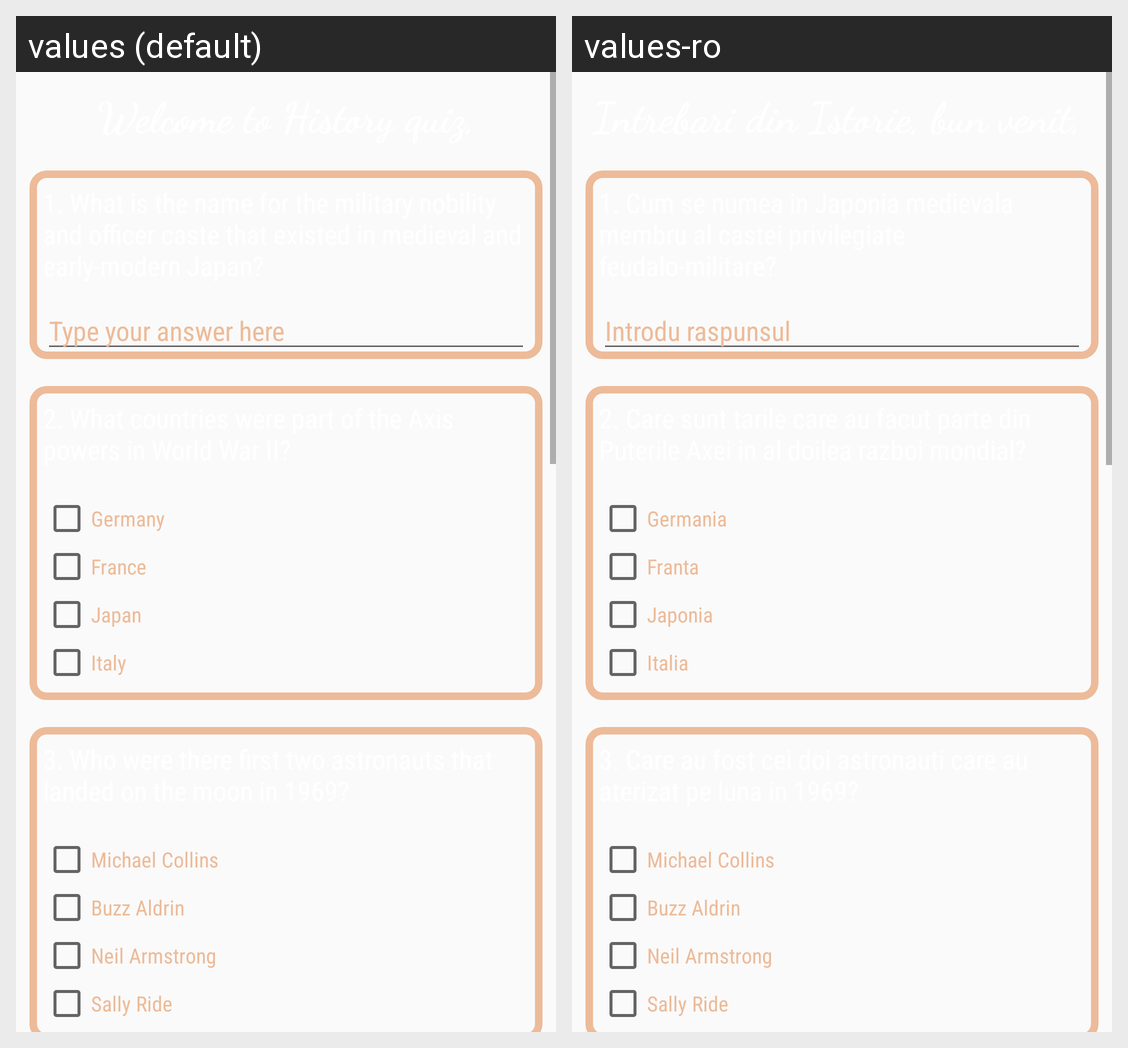

Strings drawn on this Android screen and how each of the app's shown locales translates them:
Android screen res/layout/activity_history.xml rendered under 2 locales, left to right: values (default), values-ro. Device: Nexus 5 (rendered at 1080×1920; each locale shown at half size, 540×960, under a caption strip naming it); theme AppTheme.
Strings drawn on this screen, with the default value and each locale's value (text and hints the layout hard-codes, and strings that could not be matched under every locale, appear in the picture but are not listed):

type_your_answer_hint
  values: Type your answer here
  values-ro: Introdu raspunsul

checkbox_history_1a
  values: Germany
  values-ro: Germania

checkbox_history_1b
  values: France
  values-ro: Franta

checkbox_history_1c
  values: Japan
  values-ro: Japonia

checkbox_history_1d
  values: Italy
  values-ro: Italia

checkbox_history_3a
  values: Michael Collins
  values-ro: Michael Collins  [not translated; the default value is used]

checkbox_history_3b
  values: Buzz Aldrin
  values-ro: Buzz Aldrin  [not translated; the default value is used]

checkbox_history_3c
  values: Neil Armstrong
  values-ro: Neil Armstrong  [not translated; the default value is used]

checkbox_history_3d
  values: Sally Ride
  values-ro: Sally Ride  [not translated; the default value is used]
